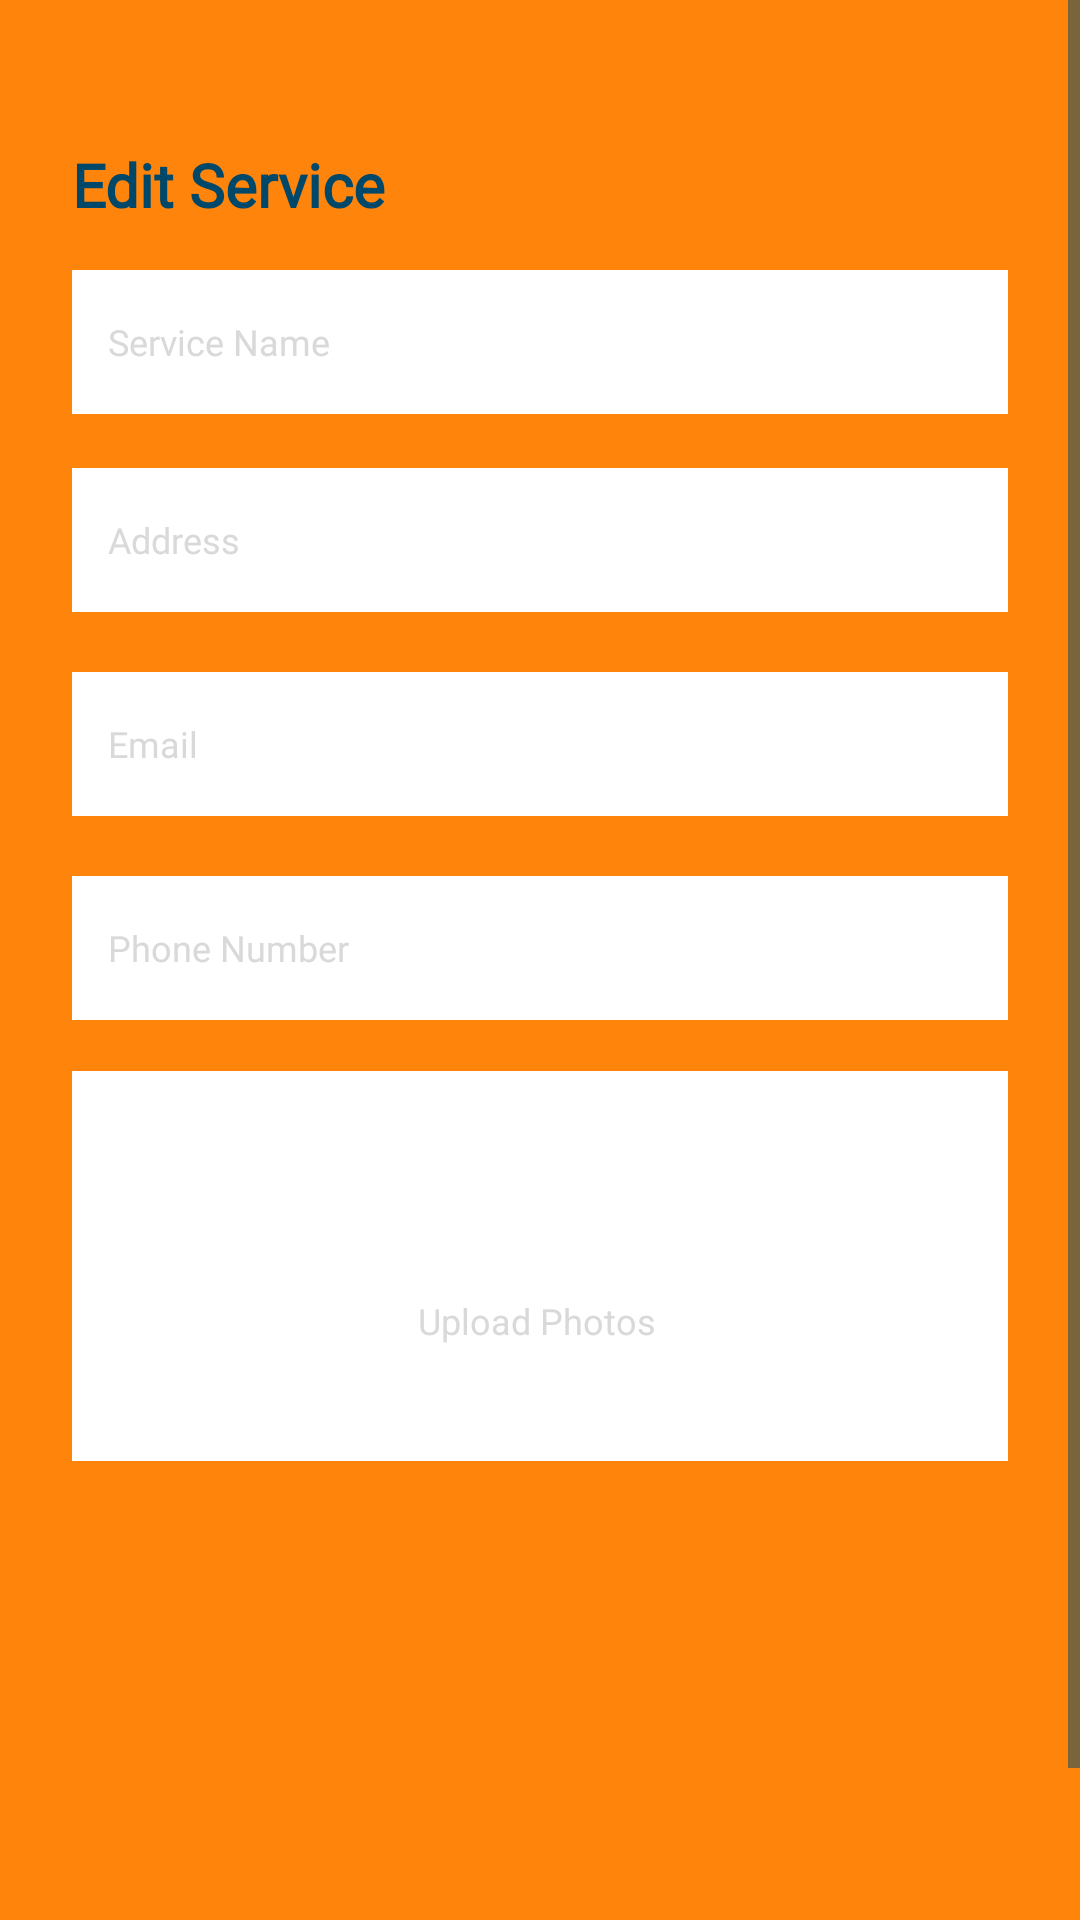

Layout XML and referenced resources for this Android screen:
<!-- AndroidManifest.xml: application theme Theme.WiraJasaBisnis -->
<!-- res/layout/fragment_edited_service.xml -->
<?xml version="1.0" encoding="utf-8"?>
<ScrollView
    xmlns:android="http://schemas.android.com/apk/res/android"
    xmlns:app="http://schemas.android.com/apk/res-auto"
    xmlns:tools="http://schemas.android.com/tools"
    android:layout_width="match_parent"
    android:layout_height="match_parent"
    tools:context=".presentation.service.EditedServiceFragment">
    <FrameLayout
        android:layout_width="match_parent"
        android:layout_height="wrap_content"
        android:background="@color/orange">

        <androidx.constraintlayout.widget.ConstraintLayout
            android:layout_width="match_parent"
            android:layout_height="match_parent">

            <TextView
                android:id="@+id/textView"
                android:layout_width="match_parent"
                android:layout_height="wrap_content"
                android:layout_marginStart="24dp"
                android:layout_marginTop="48dp"
                android:layout_marginEnd="24dp"
                android:fontFamily="@font/inter_bold"
                android:lineHeight="24.2sp"
                android:text="@string/edit_service"
                android:textColor="@color/dark_blue"
                android:textFontWeight="800"
                android:textSize="20sp"
                app:layout_constraintEnd_toEndOf="parent"
                app:layout_constraintStart_toStartOf="parent"
                app:layout_constraintTop_toTopOf="parent"
                tools:targetApi="p" />

            <EditText
                android:id="@+id/editText"
                android:layout_width="0dp"
                android:layout_height="wrap_content"
                android:layout_marginTop="15dp"
                android:background="@color/white"
                android:fontFamily="@font/inter"
                android:hint="@string/service_name"
                android:importantForAutofill="no"
                android:inputType="text|textMultiLine"
                android:lineHeight="14.52dp"
                android:minHeight="48dp"
                android:paddingStart="12dp"
                android:paddingTop="9dp"
                android:paddingEnd="12dp"
                android:paddingBottom="9dp"
                android:textColor="@color/black"
                android:textColorHint="@color/grey"
                android:textFontWeight="400"
                android:textSize="12sp"
                app:layout_constraintEnd_toEndOf="@+id/textView"
                app:layout_constraintStart_toStartOf="@+id/textView"
                app:layout_constraintTop_toBottomOf="@+id/textView"
                tools:targetApi="p" />

            <EditText
                android:id="@+id/editText2"
                android:layout_width="0dp"
                android:layout_height="wrap_content"
                android:layout_marginTop="18dp"
                android:background="@color/white"
                android:fontFamily="@font/inter"
                android:hint="@string/address"
                android:importantForAutofill="no"
                android:inputType="text|textMultiLine"
                android:lineHeight="14.52dp"
                android:minHeight="48dp"
                android:paddingStart="12dp"
                android:paddingTop="9dp"
                android:paddingEnd="12dp"
                android:paddingBottom="9dp"
                android:textColor="@color/black"
                android:textColorHint="@color/grey"
                android:textFontWeight="400"
                android:textSize="12sp"
                app:layout_constraintEnd_toEndOf="@+id/textView"
                app:layout_constraintStart_toStartOf="@+id/textView"
                app:layout_constraintTop_toBottomOf="@+id/editText"
                tools:targetApi="p" />

            <EditText
                android:id="@+id/editText3"
                android:layout_width="0dp"
                android:layout_height="wrap_content"
                android:layout_marginTop="20dp"
                android:background="@color/white"
                android:fontFamily="@font/inter"
                android:hint="@string/email"
                android:importantForAutofill="no"
                android:inputType="textEmailAddress|textMultiLine"
                android:lineHeight="14.52dp"
                android:minHeight="48dp"
                android:paddingStart="12dp"
                android:paddingTop="9dp"
                android:paddingEnd="12dp"
                android:paddingBottom="9dp"
                android:textColor="@color/black"
                android:textColorHint="@color/grey"
                android:textFontWeight="400"
                android:textSize="12sp"
                app:layout_constraintEnd_toEndOf="@+id/textView"
                app:layout_constraintStart_toStartOf="@+id/textView"
                app:layout_constraintTop_toBottomOf="@+id/editText2"
                tools:targetApi="p" />

            <EditText
                android:id="@+id/editText4"
                android:layout_width="0dp"
                android:layout_height="wrap_content"
                android:layout_marginTop="20dp"
                android:background="@color/white"
                android:fontFamily="@font/inter"
                android:hint="@string/phone_number"
                android:importantForAutofill="no"
                android:inputType="number|textMultiLine"
                android:lineHeight="14.52dp"
                android:minHeight="48dp"
                android:paddingStart="12dp"
                android:paddingTop="9dp"
                android:paddingEnd="12dp"
                android:paddingBottom="9dp"
                android:textColor="@color/black"
                android:textColorHint="@color/grey"
                android:textFontWeight="400"
                android:textSize="12sp"
                app:layout_constraintEnd_toEndOf="@+id/textView"
                app:layout_constraintStart_toStartOf="@+id/textView"
                app:layout_constraintTop_toBottomOf="@+id/editText3"
                tools:targetApi="p" />

            <ImageView
                android:id="@+id/ivService"
                android:layout_width="0dp"
                android:layout_height="130dp"
                android:layout_marginTop="17dp"
                android:contentDescription="@string/service_photo"
                android:src="@color/white"
                app:layout_constraintEnd_toEndOf="@+id/textView"
                app:layout_constraintStart_toStartOf="@+id/textView"
                app:layout_constraintTop_toBottomOf="@+id/editText4" />

            <TextView
                android:id="@+id/tvIcon"
                android:layout_width="wrap_content"
                android:layout_height="wrap_content"
                android:text="@string/upload_photos"
                android:textColor="@color/grey"
                android:textSize="12sp"
                app:layout_constraintBottom_toBottomOf="@+id/ivService"
                app:layout_constraintEnd_toEndOf="@+id/ivService"
                app:layout_constraintHorizontal_bias="0.495"
                app:layout_constraintStart_toStartOf="@+id/ivService"
                app:layout_constraintTop_toTopOf="@+id/ivService"
                app:layout_constraintVertical_bias="0.65999997" />

            <ImageView
                android:layout_width="wrap_content"
                android:layout_height="wrap_content"
                android:src="@drawable/ic_image"
                android:id="@+id/ivIcon"
                android:contentDescription="@string/image_icon"
                app:layout_constraintBottom_toTopOf="@+id/tvIcon"
                app:layout_constraintEnd_toEndOf="@+id/ivService"
                app:layout_constraintStart_toStartOf="@+id/ivService"
                app:layout_constraintTop_toTopOf="@+id/ivService"
                app:layout_constraintVertical_bias="0.72" />

            <Button

                android:id="@+id/btnSave"
                android:layout_width="0dp"
                android:layout_height="wrap_content"
                android:layout_marginTop="160dp"
                android:backgroundTint="@color/dark_blue"
                android:text="@string/save"
                android:textColor="#FF9800"
                app:cornerRadius="0dp"
                app:layout_constraintBottom_toBottomOf="parent"
                app:layout_constraintEnd_toEndOf="@+id/textView"
                app:layout_constraintStart_toStartOf="@+id/textView"
                app:layout_constraintTop_toBottomOf="@+id/ivService"
                app:layout_constraintVertical_bias="0.0" />
        </androidx.constraintlayout.widget.ConstraintLayout>
    </FrameLayout>
</ScrollView>
<!-- resources referenced by this layout -->
<resources>
  <color name="black">#FF000000</color>
  <color name="dark_blue">#004869</color>
  <color name="grey">#D9D9D9</color>
  <color name="orange">#FE840C</color>
  <color name="white">#FFFFFFFF</color>
  <string name="address">Address</string>
  <string name="edit_service">Edit Service</string>
  <string name="email">Email</string>
  <string name="image_icon">Image Icon</string>
  <string name="phone_number">Phone Number</string>
  <string name="save">SAVE</string>
  <string name="service_name">Service Name</string>
  <string name="service_photo">Service Photo</string>
  <string name="upload_photos">Upload Photos</string>
  <style name="Theme.WiraJasaBisnis" parent="Theme.Material3.DayNight.NoActionBar">
          
          <item name="colorPrimary">@color/purple_500</item>
          <item name="colorPrimaryVariant">@color/purple_700</item>
          <item name="colorOnPrimary">@color/white</item>
          
          <item name="colorSecondary">@color/teal_200</item>
          <item name="colorSecondaryVariant">@color/teal_700</item>
          <item name="colorOnSecondary">@color/black</item>
          
          <item name="android:statusBarColor">@color/dark_blue</item>
          
          <item name="endIconTint">@color/dark_blue</item>
          <item name="startIconTint">@color/dark_blue</item>
          <item name="android:colorPrimaryDark">@color/orange</item>
          <item name="colorPrimaryDark">@color/orange</item>
          <item name="background">@color/orange</item>
          <item name="cardBackgroundColor">@color/white</item>
          <item name="android:textColorPrimary">@color/white</item>
          <item name="android:textColorSecondary">@color/dark_blue</item>
          <item name="android:textColorHint">@color/dark_blue</item>
          <item name="colorOnSecondaryContainer">@color/white</item>
          <item name="colorOnSurfaceVariant">@color/dark_blue</item>
          <item name="colorSecondaryContainer">@color/dark_blue</item>
      </style>
  <color name="purple_500">#FF6200EE</color>
  <color name="purple_700">#FF3700B3</color>
  <color name="teal_200">#FF03DAC5</color>
  <color name="teal_700">#FF018786</color>
</resources>
